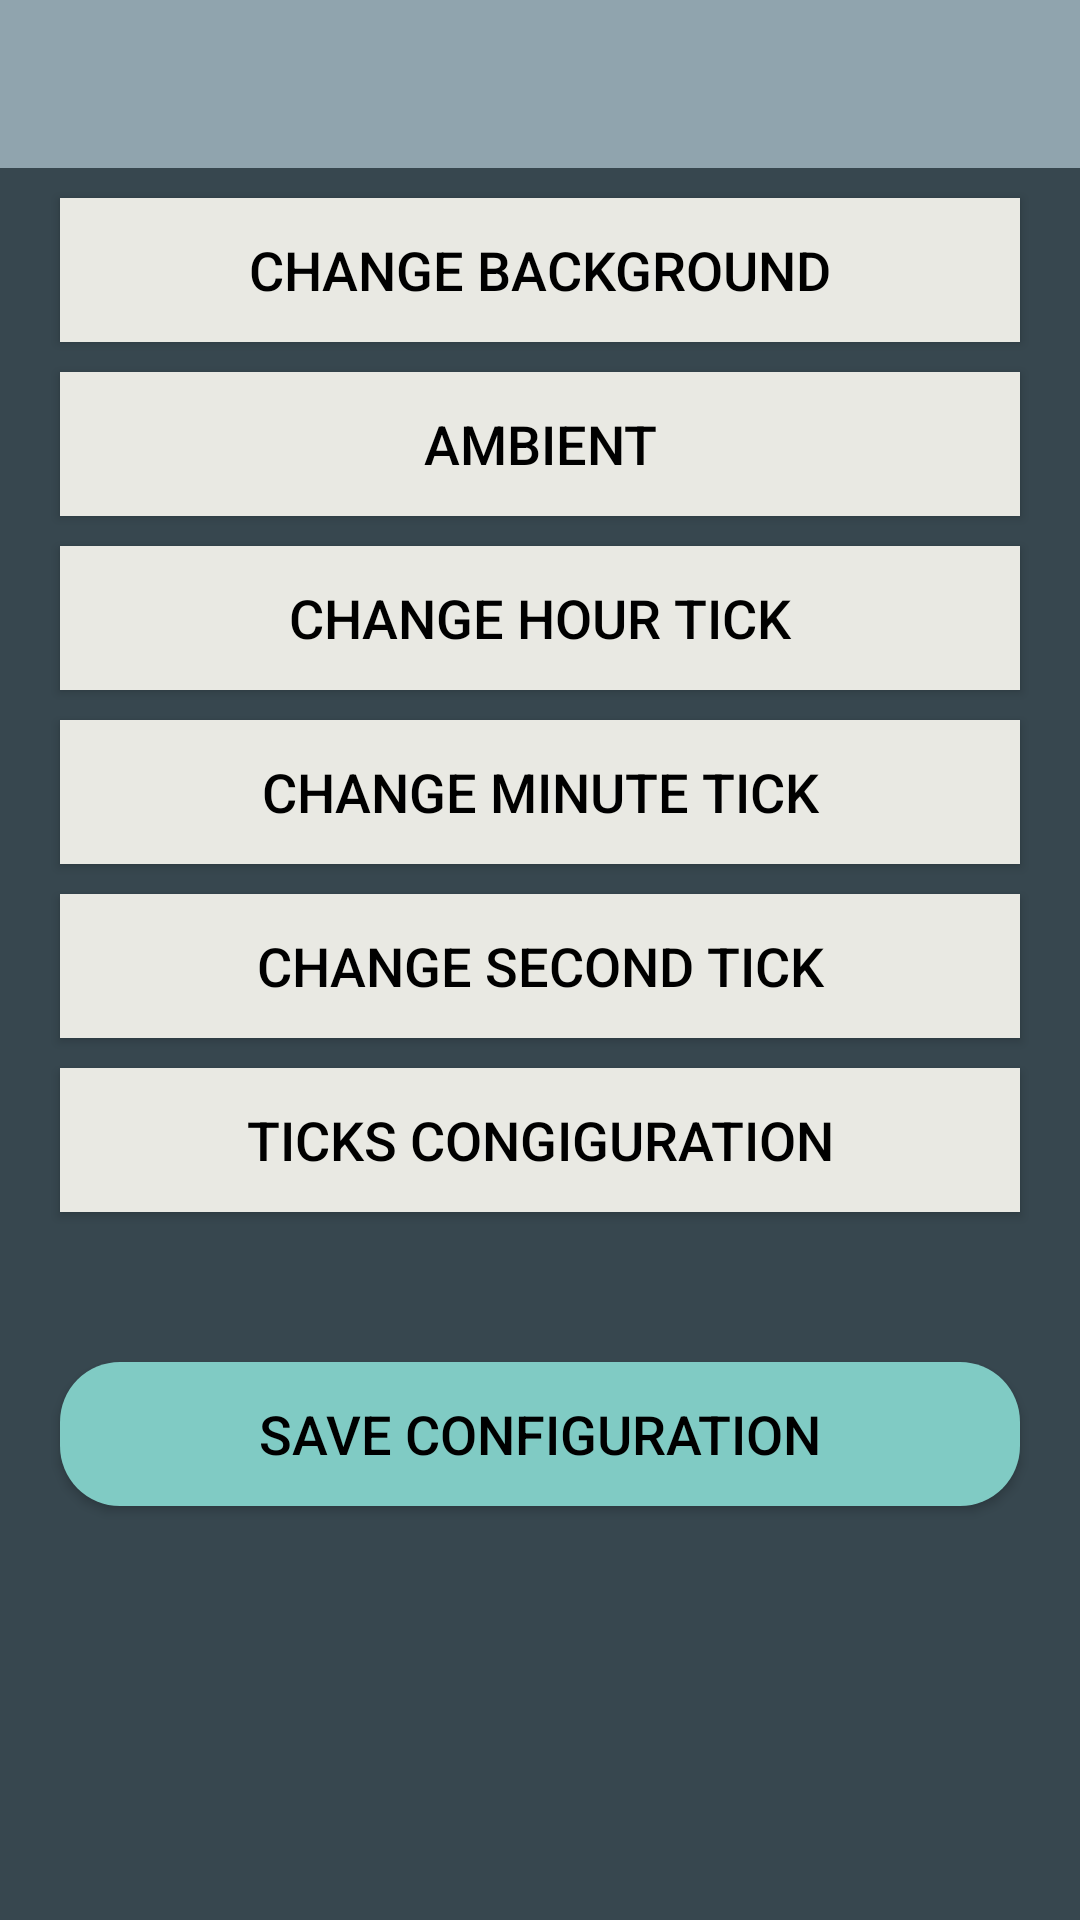

Android layout source for this screen:
<!-- AndroidManifest.xml: application theme AppTheme -->
<!-- res/layout/activity_configuration.xml -->
<?xml version="1.0" encoding="utf-8"?>
<LinearLayout android:id="@+id/linear_layout_root"
              xmlns:android="http://schemas.android.com/apk/res/android"
              xmlns:app="http://schemas.android.com/apk/res-auto"
              android:layout_width="match_parent"
              android:layout_height="match_parent"
              android:background="@color/configuration_background"
              android:orientation="vertical">

    <androidx.appcompat.widget.Toolbar
        android:id="@+id/toolbar"
        android:layout_width="match_parent"
        android:layout_height="?attr/actionBarSize"
        android:background="@color/toolbar_color"
        app:layout_collapseMode="pin"
        app:popupTheme="@style/AppTheme.PopupOverlay"/>

    <Button
        android:id="@+id/button_change_background"
        style="@style/Button.Option"
        android:text="@string/str_change_background"/>

    <Button
        android:id="@+id/button_ambient"
        style="@style/Button.Option"
        android:text="@string/str_ambient"/>

    <Button
        android:id="@+id/button_change_hours_ticks"
        style="@style/Button.Option"
        android:text="@string/str_change_hours"/>


    <Button
        android:id="@+id/button_change_minute_ticks"
        style="@style/Button.Option"
        android:text="@string/str_change_minute"/>

    <Button
        android:id="@+id/button_change_second_tick"
        style="@style/Button.Option"
        android:text="@string/str_change_second"/>

    <Button
        android:id="@+id/button_ticks_configuration"
        style="@style/Button.Option"
        android:text="@string/str_ticks_confihuration"/>

    <Button
        android:id="@+id/button_change_save_configuration"
        style="@style/Button.BaseWidth"
        android:layout_marginLeft="@dimen/margin_buttons"
        android:layout_marginRight="@dimen/margin_buttons"
        android:layout_marginTop="@dimen/margin_save_top"
        android:background="@drawable/selector_button_save"
        android:text="@string/str_save_config"
        android:textColor="@android:color/black"
        android:textSize="@dimen/buttons_text_size"/>


</LinearLayout>
<!-- resources referenced by this layout -->
<resources>
  <color name="configuration_background">#37474f</color>
  <color name="toolbar_color">#90a4ae</color>
  <dimen name="buttons_text_size">18sp</dimen>
  <dimen name="margin_buttons">20dp</dimen>
  <dimen name="margin_save_top">50dp</dimen>
  <!-- drawable selector_button_save (drawable) -->
  <?xml version="1.0" encoding="utf-8"?>
  <selector xmlns:android="http://schemas.android.com/apk/res/android">
  
      <item
          android:drawable="@drawable/save_button_round_pressed"
          android:state_pressed="true"/>
      <item
          android:drawable="@drawable/save_button_round_pressed"
          android:state_activated="true"/>
      <item
          android:drawable="@drawable/save_button_round_pressed"
          android:state_selected="true"/>
  
      <item android:drawable="@drawable/save_button_round"/>
  
  </selector>
  <string name="str_ambient">Ambient</string>
  <string name="str_change_background">Change background</string>
  <string name="str_change_hours">Change hour tick</string>
  <string name="str_change_minute">Change minute tick</string>
  <string name="str_change_second">Change second tick</string>
  <string name="str_save_config">Save configuration</string>
  <string name="str_ticks_confihuration">Ticks congiguration</string>
  <style name="AppTheme.PopupOverlay" parent="ThemeOverlay.AppCompat.Dark">
      </style>
  <style name="Button.BaseWidth">
          <item name="android:layout_width">match_parent</item>
          <item name="android:layout_height">wrap_content</item>
      </style>
  <style name="Button.Option" parent="Button.BaseWidth">
          <item name="android:textColor">@android:color/black</item>
          <item name="android:textSize">@dimen/buttons_text_size</item>
          <item name="android:background">@drawable/selector_buttons</item>
          <item name="android:layout_marginTop">@dimen/margin_top_buttons</item>
          <item name="android:layout_marginLeft">@dimen/margin_buttons</item>
          <item name="android:layout_marginRight">@dimen/margin_buttons</item>
      </style>
  <style name="AppTheme" parent="Theme.AppCompat.Light.NoActionBar">
          <item name="android:textColorPrimary">@android:color/white</item>
      </style>
  <!-- drawable save_button_round_pressed (drawable) -->
  <?xml version="1.0" encoding="utf-8"?>
  <shape xmlns:android="http://schemas.android.com/apk/res/android">
  
      <corners android:radius="20dp"/>
      <solid android:color="@color/button_save_state_pressed"/>
  
  </shape>
  <!-- drawable save_button_round (drawable) -->
  <?xml version="1.0" encoding="utf-8"?>
  <shape xmlns:android="http://schemas.android.com/apk/res/android">
  
      <corners android:radius="20dp"/>
      <solid android:color="@color/button_save_state_normal"/>
  
  </shape>
  <!-- drawable selector_buttons (drawable) -->
  <?xml version="1.0" encoding="utf-8"?>
  <selector xmlns:android="http://schemas.android.com/apk/res/android">
  
  
      <item android:drawable="@color/button_state_pressed"
            android:state_pressed="true"/>
      <item
          android:drawable="@color/button_state_pressed"
          android:state_activated="true"/>
      <item
          android:drawable="@color/button_state_pressed"
          android:state_selected="true"/>
      <item
          android:drawable="@color/button_state_normal"/>
  </selector>
  <dimen name="margin_top_buttons">10dp</dimen>
  <color name="button_save_state_pressed">#48c4b8</color>
  <color name="button_save_state_normal">#80cbc4</color>
  <color name="button_state_pressed">#d6d6ce</color>
  <color name="button_state_normal">#e9e9e3</color>
</resources>
